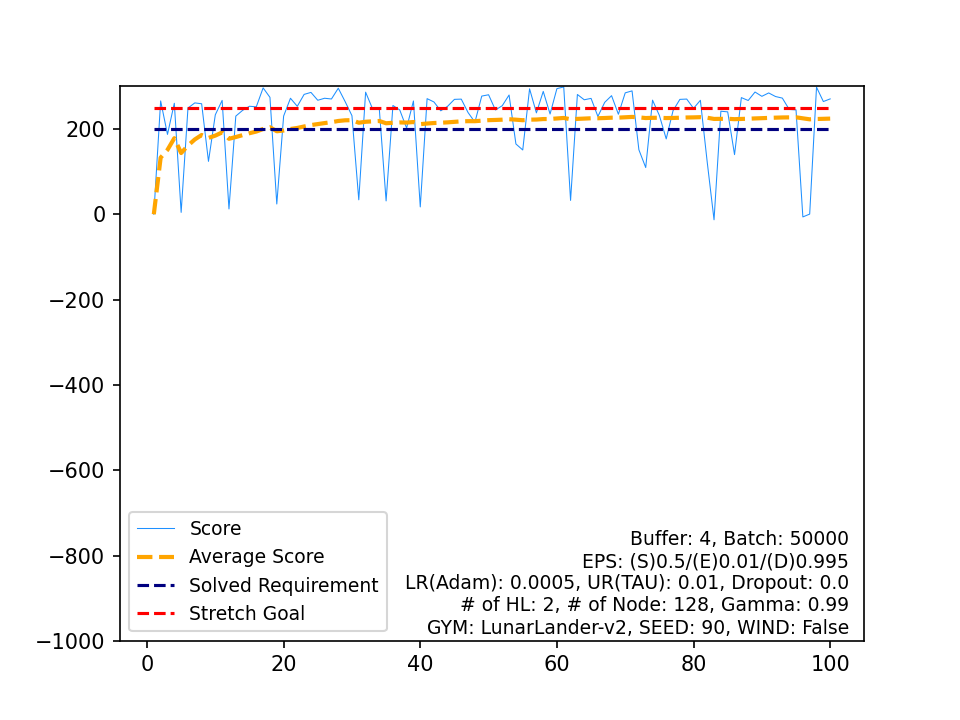

The table this chart was drawn from, first rows:
, Score, Average Score, Timestamp, Solved Requirement, Stretch Goal
0, 0.1907, 0.1907, 113, 200, 250
1, 265.9, 133.1, 174, 200, 250
2, 187.4, 151.2, 216, 200, 250
3, 260.4, 178.5, 199, 200, 250
4, 4.578, 143.7, 110, 200, 250
5, 249.3, 161.3, 213, 200, 250
6, 261.3, 175.6, 175, 200, 250
7, 259.3, 186.1, 165, 200, 250
8, 124.3, 179.2, 999, 200, 250
9, 233.4, 184.6, 681, 200, 250
10, 267.2, 192.1, 180, 200, 250
11, 12.64, 177.2, 96, 200, 250
12, 230.3, 181.3, 183, 200, 250
13, 243.9, 185.7, 216, 200, 250
14, 253.4, 190.2, 219, 200, 250
15, 252.1, 194.1, 292, 200, 250
16, 296.5, 200.1, 217, 200, 250
17, 274.3, 204.3, 179, 200, 250
18, 24.25, 194.8, 115, 200, 250
19, 230.4, 196.6, 257, 200, 250
20, 272.2, 200.2, 213, 200, 250
21, 253.3, 202.6, 203, 200, 250
22, 281.3, 206, 225, 200, 250
23, 285.9, 209.3, 234, 200, 250
24, 267.5, 211.7, 176, 200, 250
25, 272.2, 214, 207, 200, 250
26, 270.5, 216.1, 266, 200, 250
27, 295.7, 218.9, 241, 200, 250
28, 264.5, 220.5, 200, 200, 250
29, 231.4, 220.9, 240, 200, 250
30, 34.07, 214.8, 87, 200, 250
31, 286.5, 217.1, 242, 200, 250
32, 248.1, 218, 209, 200, 250
33, 248.4, 218.9, 204, 200, 250
34, 31.45, 213.5, 158, 200, 250
35, 255.3, 214.7, 195, 200, 250
36, 244.7, 215.5, 264, 200, 250
37, 202.3, 215.2, 192, 200, 250
38, 265.8, 216.5, 218, 200, 250
39, 17.4, 211.5, 113, 200, 250
40, 271.3, 212.9, 194, 200, 250
41, 263.5, 214.1, 191, 200, 250
42, 242.8, 214.8, 182, 200, 250
43, 253.3, 215.7, 189, 200, 250
44, 269.6, 216.9, 214, 200, 250
45, 270.2, 218, 213, 200, 250
46, 238.6, 218.5, 187, 200, 250
47, 216.2, 218.4, 201, 200, 250
48, 277.3, 219.6, 222, 200, 250
49, 280.4, 220.9, 218, 200, 250
50, 244.7, 221.3, 174, 200, 250
51, 254.7, 222, 195, 200, 250
52, 279.8, 223.1, 169, 200, 250
53, 165, 222, 999, 200, 250
54, 150.9, 220.7, 999, 200, 250
55, 294.3, 222, 230, 200, 250
56, 237.9, 222.3, 270, 200, 250
57, 288.2, 223.4, 247, 200, 250
58, 235.3, 223.6, 205, 200, 250
59, 294.7, 224.8, 219, 200, 250
... 40 more rows
